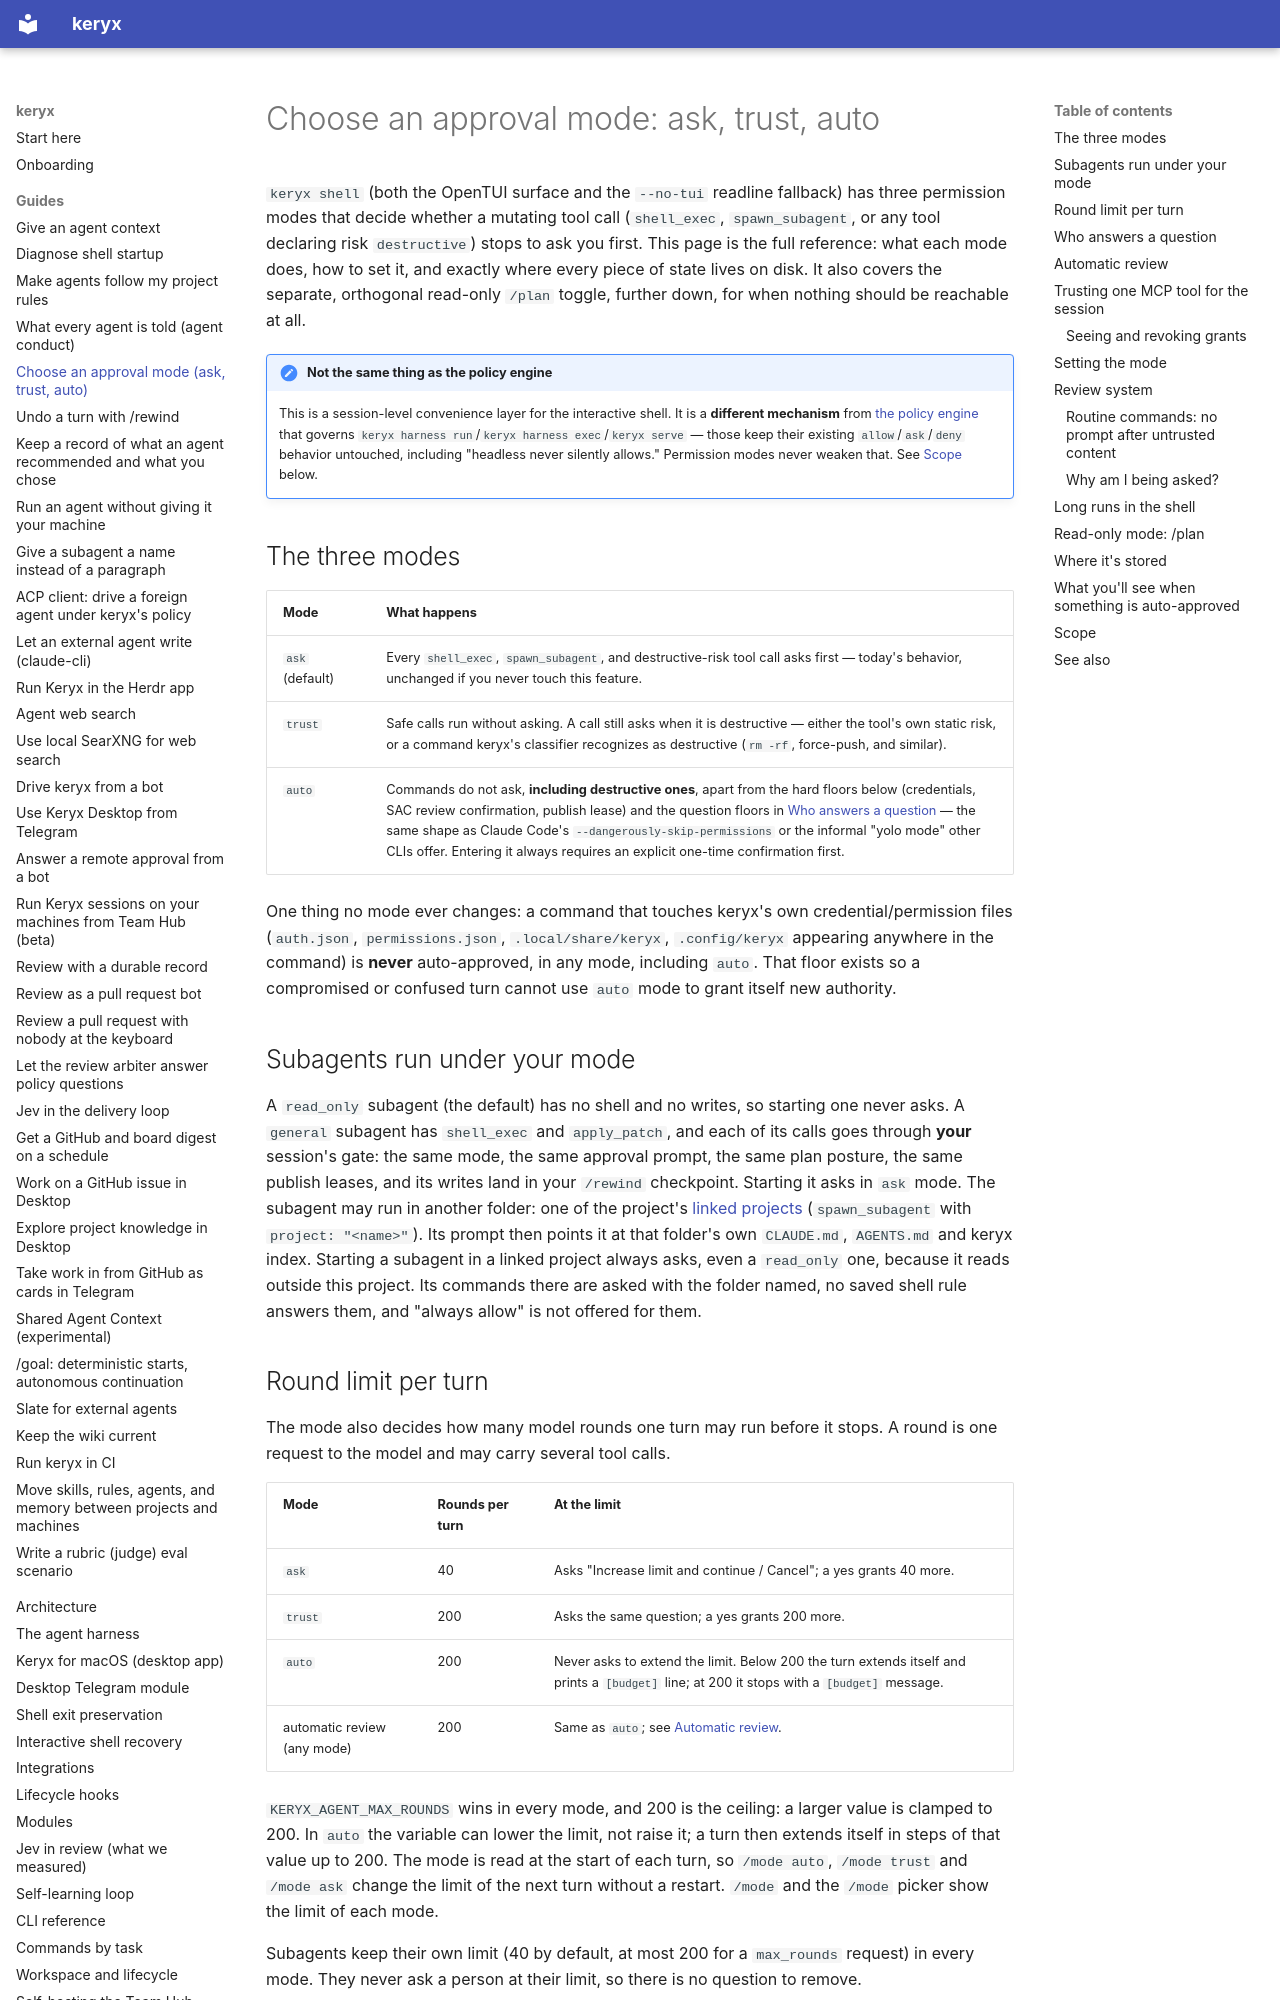

repository: MrCipherSmith/keryx · page: guides/permission-modes/index.html · generator: mkdocs

# Choose an approval mode: ask, trust, auto

`keryx shell` (both the OpenTUI surface and the `--no-tui` readline fallback)
has three permission modes that decide whether a mutating tool call
(`shell_exec`, `spawn_subagent`, or any tool declaring risk `destructive`)
stops to ask you first. This page is the full reference: what each mode does,
how to set it, and exactly where every piece of state lives on disk. It also
covers the separate, orthogonal read-only `/plan` toggle, further down, for
when nothing should be reachable at all.

!!! note "Not the same thing as the policy engine"
    This is a session-level convenience layer for the interactive shell. It is
    a **different mechanism** from [the policy engine](../harness.md#the-policy-engine-three-answers-not-two)
    that governs `keryx harness run`/`keryx harness exec`/`keryx serve` —
    those keep their existing `allow`/`ask`/`deny` behavior untouched,
    including "headless never silently allows." Permission modes never
    weaken that. See [Scope](#scope) below.

## The three modes

| Mode | What happens |
|---|---|
| `ask` (default) | Every `shell_exec`, `spawn_subagent`, and destructive-risk tool call asks first — today's behavior, unchanged if you never touch this feature. |
| `trust` | Safe calls run without asking. A call still asks when it is destructive — either the tool's own static risk, or a command keryx's classifier recognizes as destructive (`rm -rf`, force-push, and similar). |
| `auto` | Commands do not ask, **including destructive ones**, apart from the hard floors below (credentials, SAC review confirmation, publish lease) and the question floors in [Who answers a question](#who-answers-a-question) — the same shape as Claude Code's `--dangerously-skip-permissions` or the informal "yolo mode" other CLIs offer. Entering it always requires an explicit one-time confirmation first. |

One thing no mode ever changes: a command that touches keryx's own
credential/permission files (`auth.json`, `permissions.json`,
`.local/share/keryx`, `.config/keryx` appearing anywhere in the command) is
**never** auto-approved, in any mode, including `auto`. That floor exists so
a compromised or confused turn cannot use `auto` mode to grant itself new
authority.

## Subagents run under your mode

A `read_only` subagent (the default) has no shell and no writes, so starting
one never asks. A `general` subagent has `shell_exec` and `apply_patch`, and
each of its calls goes through **your** session's gate: the same mode, the same
approval prompt, the same plan posture, the same publish leases, and its writes
land in your `/rewind` checkpoint. Starting it asks in `ask` mode. The subagent may
run in another folder: one of the project's [linked projects](../cli-reference.md#ref)
(`spawn_subagent` with `project: "<name>"`). Its prompt then points it at that
folder's own `CLAUDE.md`, `AGENTS.md` and keryx index. Starting a subagent in a
linked project always asks, even a `read_only` one, because it reads outside this
project. Its commands there are asked with the folder named, no saved shell rule
answers them, and "always allow" is not offered for them.

## Round limit per turn

The mode also decides how many model rounds one turn may run before it stops.
A round is one request to the model and may carry several tool calls.

| Mode | Rounds per turn | At the limit |
|---|---|---|
| `ask` | 40 | Asks "Increase limit and continue / Cancel"; a yes grants 40 more. |
| `trust` | 200 | Asks the same question; a yes grants 200 more. |
| `auto` | 200 | Never asks to extend the limit. Below 200 the turn extends itself and prints a `[budget]` line; at 200 it stops with a `[budget]` message. |
| automatic review (any mode) | 200 | Same as `auto`; see [Automatic review](#automatic-review). |

`KERYX_AGENT_MAX_ROUNDS` wins in every mode, and 200 is the ceiling: a larger
value is clamped to 200. In `auto` the variable can lower the limit, not raise
it; a turn then extends itself in steps of that value up to 200. The mode is
read at the start of each turn, so `/mode auto`, `/mode trust` and `/mode ask`
change the limit of the next turn without a restart. `/mode` and the `/mode`
picker show the limit of each mode.

Subagents keep their own limit (40 by default, at most 200 for a `max_rounds`
request) in every mode. They never ask a person at their limit, so there is no
question to remove.
